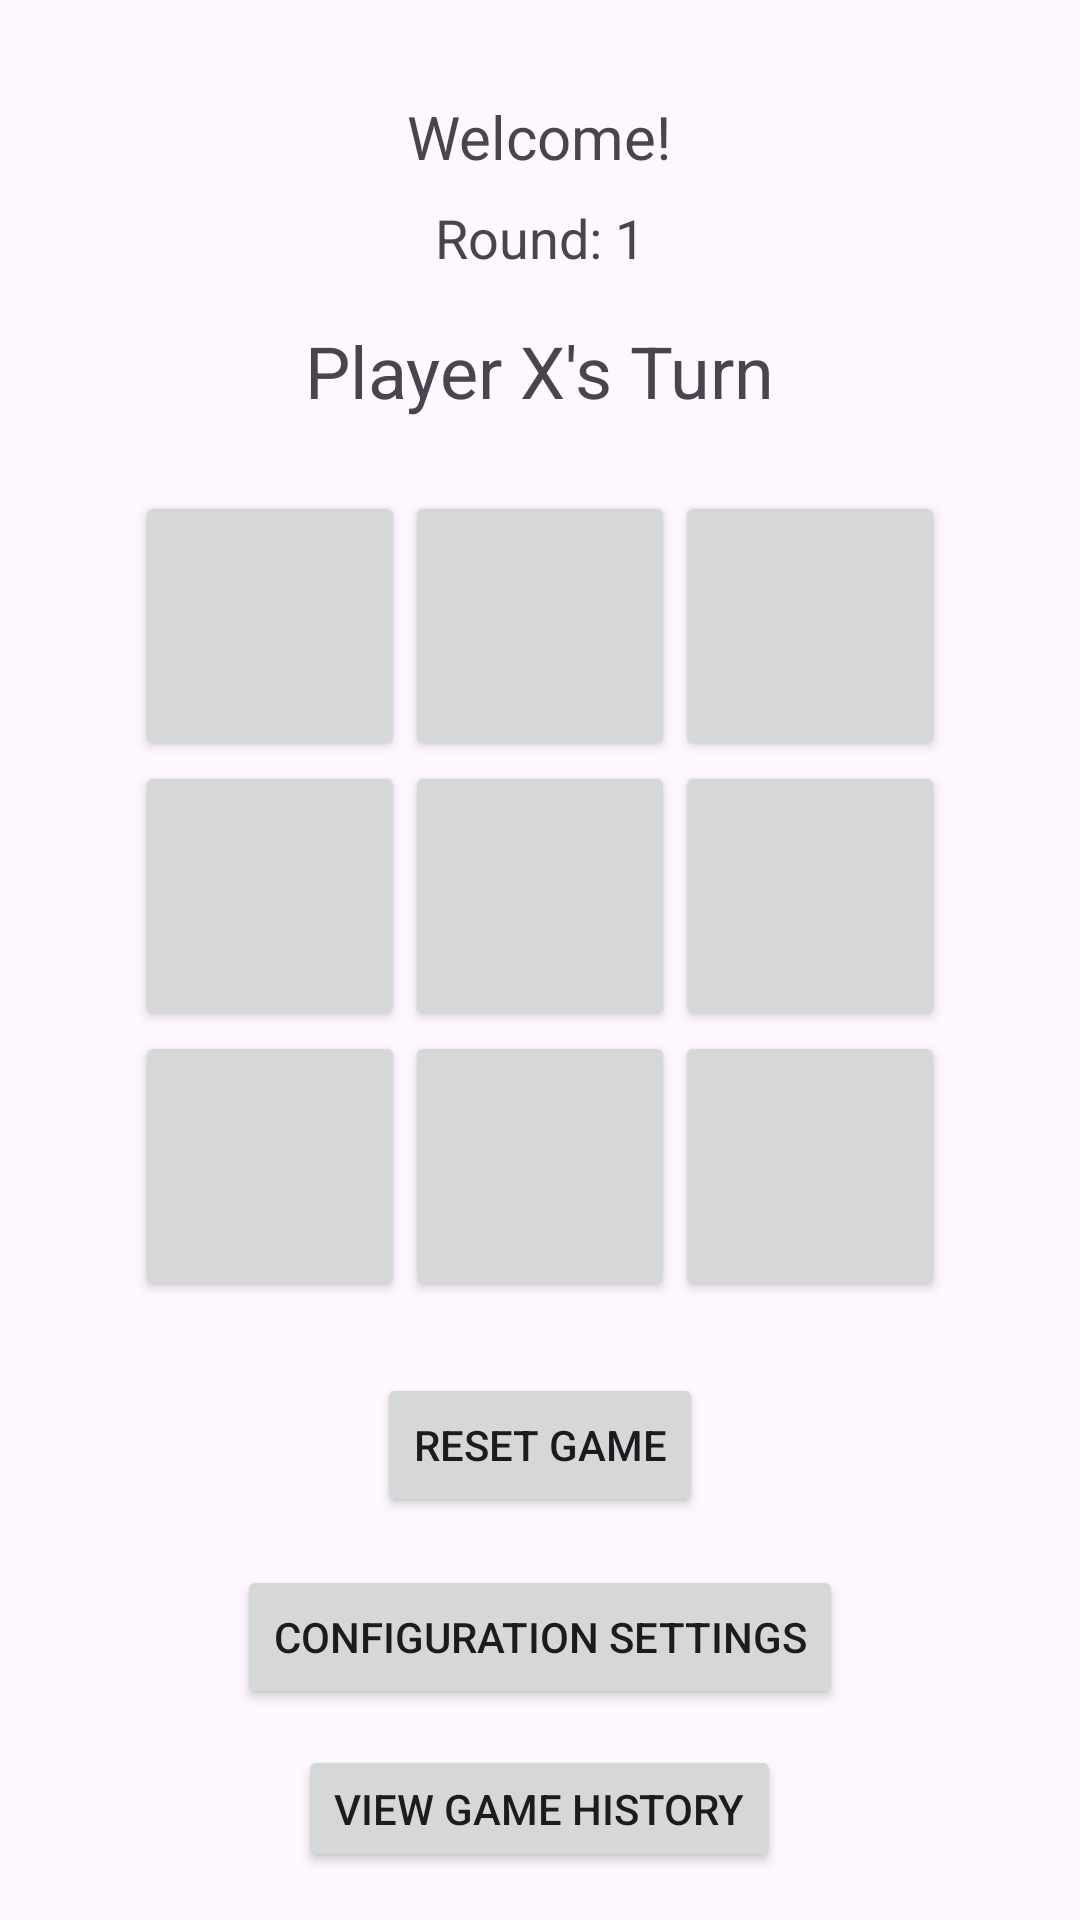

Android layout source for this screen:
<!-- AndroidManifest.xml: application theme Theme.LamChunYinLab1 -->
<!-- res/layout/activity_game.xml -->
<?xml version="1.0" encoding="utf-8"?>
<LinearLayout xmlns:android="http://schemas.android.com/apk/res/android"
    android:layout_width="match_parent"
    android:layout_height="match_parent"
    android:orientation="vertical"
    android:padding="16dp"
    android:gravity="center_horizontal">

    <TextView
        android:id="@+id/tvWelcome"
        android:layout_width="wrap_content"
        android:layout_height="wrap_content"
        android:text="Welcome!"
        android:textSize="20sp"
        android:layout_marginTop="16dp"/>

    
    <TextView
        android:id="@+id/tvRound"
        android:layout_width="wrap_content"
        android:layout_height="wrap_content"
        android:text="Round: 1"
        android:textSize="18sp"
        android:layout_marginTop="8dp"/>


    <TextView
        android:id="@+id/tvStatus"
        android:layout_width="wrap_content"
        android:layout_height="wrap_content"
        android:text="Player X's Turn"
        android:textSize="24sp"
        android:layout_marginTop="16dp"
        android:layout_marginBottom="24dp"/>

    <GridLayout
        android:id="@+id/gridLayout"
        android:layout_width="wrap_content"
        android:layout_height="wrap_content"
        android:columnCount="3"
        android:rowCount="3">

        <Button android:id="@+id/b0" android:layout_width="90dp" android:layout_height="90dp" android:textSize="28sp"/>
        <Button android:id="@+id/b1" android:layout_width="90dp" android:layout_height="90dp" android:textSize="28sp"/>
        <Button android:id="@+id/b2" android:layout_width="90dp" android:layout_height="90dp" android:textSize="28sp"/>
        <Button android:id="@+id/b3" android:layout_width="90dp" android:layout_height="90dp" android:textSize="28sp"/>
        <Button android:id="@+id/b4" android:layout_width="90dp" android:layout_height="90dp" android:textSize="28sp"/>
        <Button android:id="@+id/b5" android:layout_width="90dp" android:layout_height="90dp" android:textSize="28sp"/>
        <Button android:id="@+id/b6" android:layout_width="90dp" android:layout_height="90dp" android:textSize="28sp"/>
        <Button android:id="@+id/b7" android:layout_width="90dp" android:layout_height="90dp" android:textSize="28sp"/>
        <Button android:id="@+id/b8" android:layout_width="90dp" android:layout_height="90dp" android:textSize="28sp"/>
    </GridLayout>

    <Button
        android:id="@+id/btnReset"
        android:layout_width="wrap_content"
        android:layout_height="wrap_content"
        android:text="Reset Game"
        android:layout_marginTop="24dp"/>

    <Button
        android:id="@+id/btnGoToConfig"
        android:layout_width="wrap_content"
        android:layout_height="wrap_content"
        android:text="Configuration Settings"
        android:layout_marginTop="16dp"/>

    
    <Button
        android:id="@+id/btnHistory"
        android:layout_width="wrap_content"
        android:layout_height="wrap_content"
        android:text="View Game History"
        android:layout_marginTop="12dp"/>

</LinearLayout>
<!-- resources referenced by this layout -->
<resources>
  <style name="Theme.LamChunYinLab1" parent="Base.Theme.LamChunYinLab1" />
  <style name="Base.Theme.LamChunYinLab1" parent="Theme.Material3.DayNight.NoActionBar">
          
          
      </style>
</resources>
